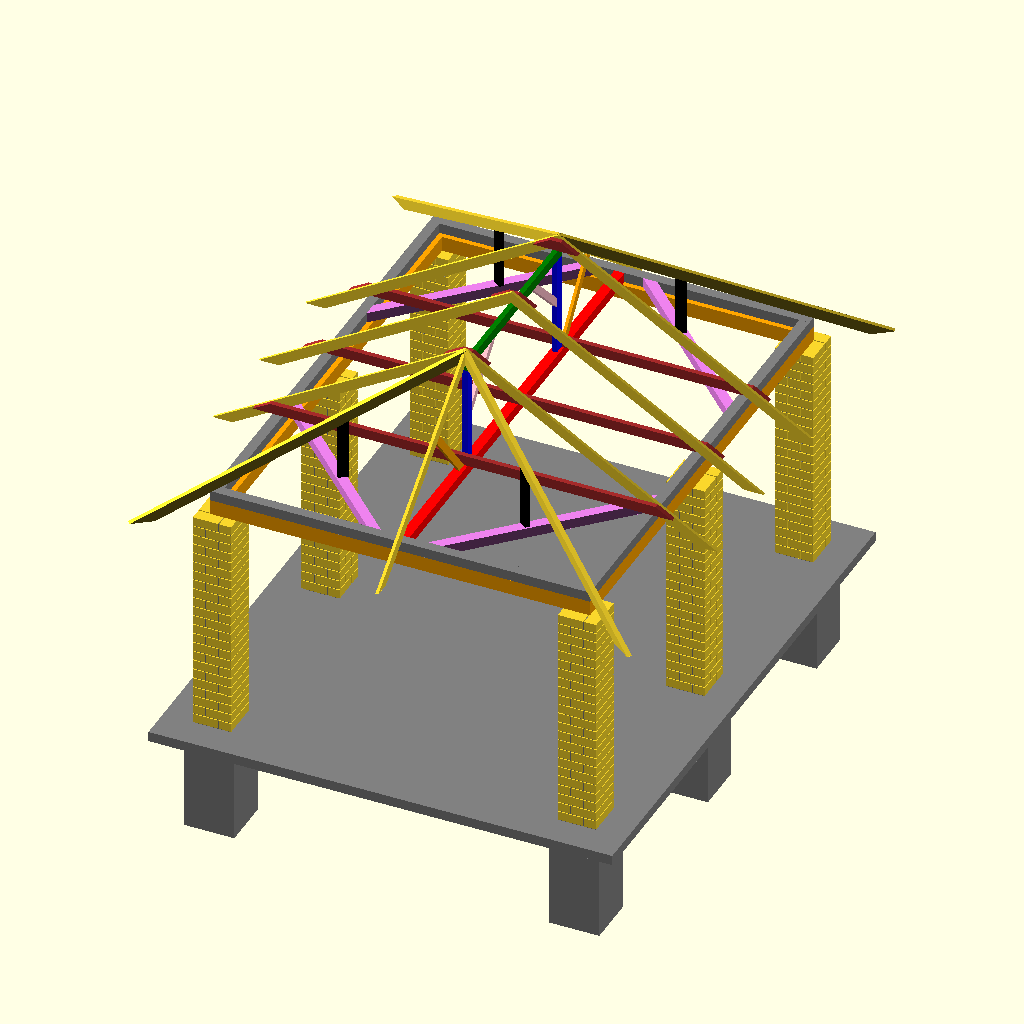
Cell 1: the model at its default parameters.
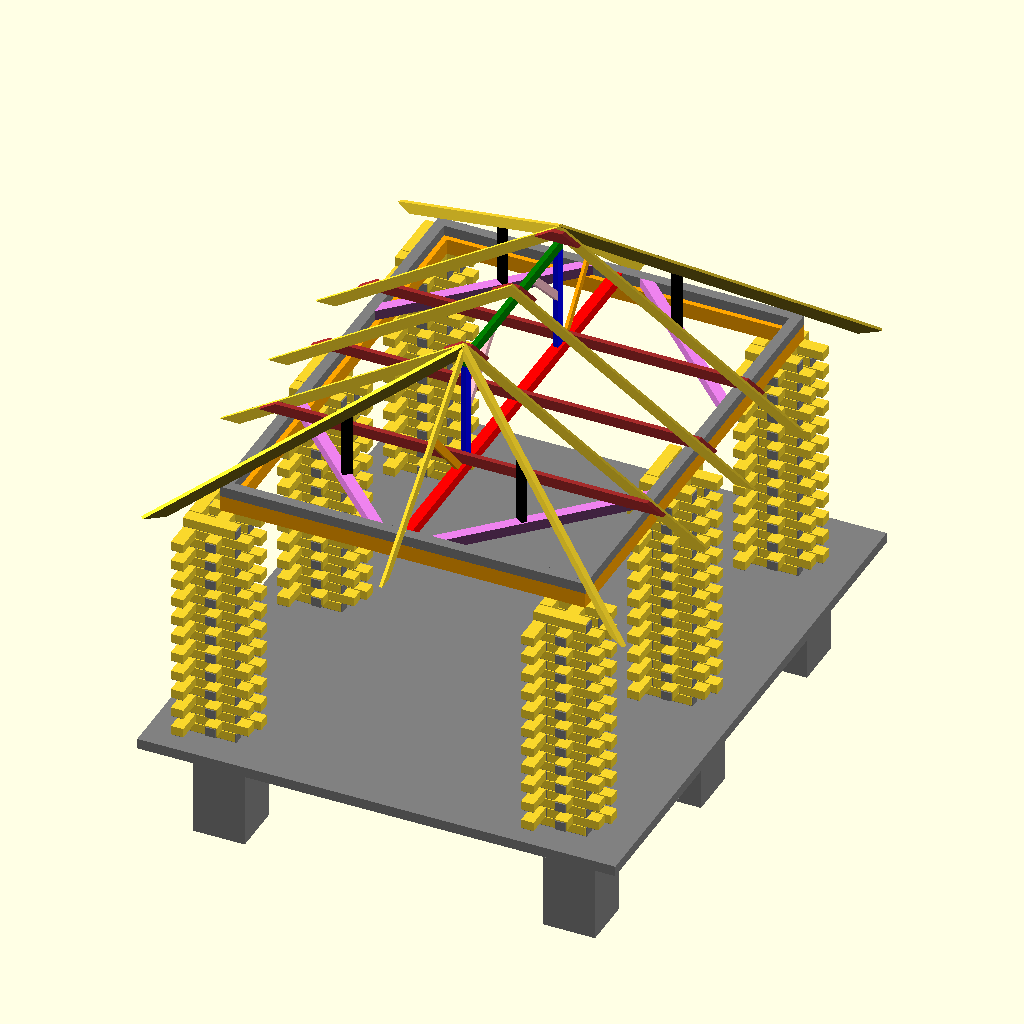
Cell 2: the same model with br_w = 500.
All cells are drawn from the same view direction (rotation 55°, 0°, 25°, orthographic, colour scheme Cornfield), but the view is re-fitted for each cell, so position and scale can differ between cells as well as the parameter.
OpenSCAD source file fire_zone.scad:
//размеры кирпича
br_w = 250;
br_d = 120;
br_h = 88;

// толщина слоя клея
gl_h = 10;

//размеры беседки по колоннам
bes_w = 5000;
bes_d = 4000;

//толщина фундамента
f_h = 100;
//отмостка
f_otm = 300;
//глубина фундамента колонны
col_f_h = 1000;
//ширина фундамента колонны
col_f_w = 500;

//число колонн по ширине
bes_w_col_count = 3;
//число колонн по длине
bes_d_col_count = 2;
//высота колонны в кирпичах
col_h_br = 23;

//сторона профиля столба колонны
stolb_w = 80;
//длина столба
stolb_l = col_f_h + f_h + col_h_br*(br_h+gl_h);
echo("длина столбов", stolb_l);


//маурлат
mr_h = 100;
mr_w = 100;

//брусок обвязки
obv_h = 150;
obv_w = 150;

//ширина лежня
lz_w= 100;

//размеры конька
kon_a = 50; // по ширине
kon_b = 100; // по высоте
kon_l = 2000;

//размеры стойки
kon_st_a = 50;
kon_st_b = 100;
kon_st_l = 1000;
//ширина планки креления стойки
st_pl_w = 20;


//ширина боковых стропил
side_str_w = 30;
//высота боковых стропил
side_str_h = 100;
//число стропил на коньке по одной стороне
side_str_count = 3;

//ширина верхней стяжки
v_kon_st_x = 50;
//высота верхней стяжки
v_kom_st_z = 100;

//ширина нижней стяжки
n_kon_st_x = 50;
//высота нижней стяжки
n_kom_st_z = 100;

//ширина диагональных стропил
diag_str_w = 50;
//ширина фронтальных стропил
front_str_w = 30;

//Ширина колонны
col_w = br_w + br_d + gl_h;

//Внешняя ширина маурлата и обвязки
obv_mr_w = bes_w - col_w + obv_w;
//Внешняя длина маурлата и обвязки
obv_mr_d = bes_d - col_w + obv_w;


//угол боковых стропил
side_str_angl = atan((kon_st_l + kon_b) / (bes_d/2 - kon_a/2 - col_w/2 + obv_w/2));
//добор верхний стропил длина катета
str_dob_v_l = side_str_h / tan(90-side_str_angl);
//добор нижний стропил длина катета
str_dob_n_l = side_str_h / tan(side_str_angl);

//функция нахождения угла стропил
function calculate_str_angle(a,b,l) = acos((2*a*l +sqrt(pow(2*a*l,2) - 4*(pow(a,2)+pow(b,2))*(pow(l,2)-pow(b,2))))/(2*(pow(a,2)+pow(b,2))));

//гипотенуза для расчета угла диагональных стропил
diag_str_gip = sqrt(pow(obv_mr_d/2,2) + pow((obv_mr_w - kon_l)/2,2));
//угол диагональных страпил
diag_str_angl = calculate_str_angle(
    kon_st_l + kon_b + (kon_a/2) * tan(side_str_angl) + side_str_h/cos(side_str_angl),
    sqrt(pow(obv_mr_d/2,2) + pow((obv_mr_w - kon_l)/2,2)),
    side_str_h
);
//угол поворота диагональных стропил
daig_str_vr_angl = atan(((obv_mr_w - kon_l)/2) / (obv_mr_d/2));

//угол фронтальных стропил
front_str_angl = calculate_str_angle(
    kon_st_l + kon_b + (kon_a/2) * tan(side_str_angl) + side_str_h/cos(side_str_angl),
    (obv_mr_w - kon_l)/2,
    side_str_h
);

//высота по коллонну
abs_col_h = (br_h + gl_h)* col_h_br;
//высота по обвязку
abs_obv_h = abs_col_h + obv_h;
//высота по маурлат
abs_mr_h = abs_obv_h + mr_h;
//высота по стойки конька
abs_st_kon_h = abs_mr_h + kon_st_l;
//высота по конек
abs_kon_h = abs_st_kon_h + kon_b;
//высота по зазор под страпилами
abs_pod_str_h = abs_kon_h + (kon_a/2) * tan(side_str_angl);
//высота по стропилы
abs_str_h = abs_pod_str_h + side_str_h/cos(side_str_angl);

//добор верхний фронтальных стропил длина катета
front_dob_v_l = side_str_h / tan(90-front_str_angl);
//добор нижний фронтальных стропил длина катета
front_dob_n_l = side_str_h / tan(front_str_angl);
//длина фронтальной стропилы без подрезов
front_str_l = (abs_pod_str_h - abs_col_h) / sin(front_str_angl);

//добор верхний диагональных стропил длина катета
diag_dob_v_l = side_str_h / tan(90-diag_str_angl);
//добор нижний диагональных стропил длина катета
diag_dob_n_l = side_str_h / tan(diag_str_angl);
//длина фронтальной стропилы без подрезов
diag_str_l = (abs_pod_str_h - abs_col_h) / sin(diag_str_angl);

//длина свесов от обвязки
sv_l = (obv_h + mr_h) / tan(side_str_angl) + str_dob_n_l / cos (side_str_angl);
echo("длина свесов боковых стропил от обвязки", sv_l);
echo("длина свесов боковых стропил от колонны", sv_l - col_w/2 + obv_w/2);
echo("угол наклона боковых стропил", side_str_angl);

echo("угол наклона диагональных стропил", diag_str_angl);

echo("угол наклона фронтальных стропил", front_str_angl);
front_sv_l = (obv_h + mr_h) / tan(front_str_angl) + front_dob_n_l / cos (front_str_angl);
echo("длина свесов боковых стропил от обвязки", front_sv_l);
echo("длина свесов боковых стропил от колонны", front_sv_l - col_w/2 + obv_w/2);

module front_doboraya_stropila(otstup) {

}

module podpory() {
    module podpor() {
        h1 = (diag_str_gip/2)*tan(diag_str_angl);
        h2 = (diag_str_gip/2+lz_w)*tan(diag_str_angl);
        color("black")translate([-diag_str_w/2,,0]) polyhedron(
            points = [
                [0,0,0],
                [0,0,h1],
                [diag_str_w,0,0],
                [diag_str_w,0,h1],
                [0,lz_w,0],
                [0,lz_w,h2],
                [diag_str_w,lz_w,0],
                [diag_str_w,lz_w,h2]
            ],
            faces = [
                [0,1,2],
                [2,3,1],
                [4,5,6],
                [6,7,5],
                [0,1,4],
                [4,5,1],
                [2,3,6],
                [6,7,3],
                [0,2,4],
                [4,6,2],
                [1,3,5],
                [5,7,3]
            ]
        );
    }

    translate([col_w/2 - obv_w/2, col_w/2- obv_w/2, abs_mr_h])
        rotate([0, 0, 270+daig_str_vr_angl])
            translate([0, diag_str_gip/2, 0])
                podpor();

    translate([col_w/2 - obv_w/2, bes_w - (col_w/2- obv_w/2), abs_mr_h])
        rotate([0, 0, 270-daig_str_vr_angl])
            translate([0, diag_str_gip/2, 0])
                podpor();

    translate([bes_d - (col_w/2 - obv_w/2), col_w/2- obv_w/2, abs_mr_h])
        rotate([0, 0, 90-daig_str_vr_angl])
            translate([0, diag_str_gip/2, 0])
                podpor();
    
    translate([bes_d - (col_w/2 - obv_w/2), bes_w - (col_w/2- obv_w/2), abs_mr_h])
        rotate([0, 0, 90+daig_str_vr_angl])
            translate([0, diag_str_gip/2, 0])
                podpor();
}

module ukosiny() {
    a = (diag_str_gip/2) / cos(daig_str_vr_angl) + mr_w;

    module ukosina() {
        rotate([0,0,-90])translate ([-a,0,0]) color("violet")polyhedron(
            points = [
                [0,0,0],
                [0,0,mr_h],
                [lz_w*sqrt(2),0,0],
                [lz_w*sqrt(2),0,mr_h],
                [a,a-lz_w*sqrt(2),0],
                [a,a-lz_w*sqrt(2),mr_h],
                [a,a,0],
                [a,a,mr_h],
            ],
            faces = [
                [0,1,2],
                [2,3,1],
                [4,5,6],
                [6,7,5],
                [0,1,6],
                [6,7,1],
                [2,3,4],
                [4,5,3],
                [0,2,4],
                [4,6,0],
                [1,3,5],
                [5,7,1]
                // [4,7,2]
            ]
        );
    }

    translate([col_w/2 - obv_w/2+mr_w,col_w/2 - obv_w/2+mr_w,abs_obv_h])ukosina();
    translate([bes_d - (col_w/2 - obv_w/2+mr_w),col_w/2 - obv_w/2+mr_w,abs_obv_h])rotate([0,0,90])ukosina();
    translate([bes_d - (col_w/2 - obv_w/2+mr_w),bes_w - (col_w/2 - obv_w/2+mr_w),abs_obv_h])rotate([0,0,180])ukosina();
    translate([col_w/2 - obv_w/2+mr_w,bes_w - (col_w/2 - obv_w/2+mr_w),abs_obv_h])rotate([0,0,270])ukosina();
}

module frontalnie_upory() {
    angle = 90-front_str_angl;
    
    osnovanie1 = (obv_mr_w - kon_l)/2 - n_kon_st_x;
    ploshad1 = pow(osnovanie1,2)*sin(angle)*sin(front_str_angl)/(2*sin(90));
    h1 = 2*ploshad1/osnovanie1;
    katet1 = h1*tan(90-angle);

    osnovanie2 = (obv_mr_w - kon_l)/2 - n_kon_st_x - side_str_h;
    ploshad2 = pow(osnovanie2,2)*sin(angle)*sin(front_str_angl)/(2*sin(90));
    h2 = 2*ploshad2/osnovanie2;
    katet2 = h2*tan(90-angle);

    module frontalny_upor() {
        color("orange")translate([-side_str_w/2,0,0])polyhedron(
            points = [
                [0,0,0],
                [side_str_w,0,0],
                [0,side_str_h,0],
                [side_str_w,side_str_h,0],
                [0,katet1,h1],
                [side_str_w,katet1,h1],
                [0,katet2+side_str_h,h2],
                [side_str_w,katet2+side_str_h,h2]
            ],
            faces = [
                [0,1,2],
                [2,3,1],
                [4,5,6],
                [6,7,5],
                [0,2,4],
                [4,6,2],
                [1,3,5],
                [5,7,3],
                [0,1,4],
                [4,5,1],
                [2,3,6],
                [6,7,3]
            ]
        );
    }

    translate([bes_d/2, bes_w/2 - kon_l/2 - n_kon_st_x, abs_mr_h]) rotate([0,0,180]) frontalny_upor();
    translate([bes_d/2, bes_w/2 + kon_l/2 + n_kon_st_x, abs_mr_h]) frontalny_upor();
}

module frontalnie_stropily() {
    module front_stropila() {
        translate([0, -front_str_w/2, 0]) polyhedron(
            points = [
                [0,0,0],
                [front_dob_v_l + front_str_l + front_dob_n_l,0,0],
                [front_dob_v_l,0,-side_str_h],
                [front_dob_v_l + front_str_l,0,-side_str_h],
                [0,front_str_w,0],
                [front_dob_v_l + front_str_l + front_dob_n_l,front_str_w,0],
                [front_dob_v_l,front_str_w,-side_str_h],
                [front_dob_v_l + front_str_l,front_str_w,-side_str_h],
            ],
            faces = [
                [0,1,2],
                [2,3,1],
                [4,5,6],
                [6,7,5],
                [0,2,4],
                [4,6,2],
                [0,1,4],
                [4,5,1],
                [2,3,6],
                [6,7,3],
                [1,3,5],
                [5,7,3]
            ]
        );
    }

    translate([bes_d/2,bes_w / 2 - (kon_l / 2),abs_str_h])
        rotate([0, front_str_angl, -90])
            front_stropila();

    translate([bes_d/2,bes_w / 2 + (kon_l / 2),abs_str_h])
        rotate([0, front_str_angl, 90])
            front_stropila();
}

// module diag_stropila() {
//     module diag_stropila() {
//         translate([0, -diag_str_w/2, 0]) polyhedron(
//             points = [
//                 [0,0,0],
//                 [diag_dob_v_l + diag_str_l + diag_dob_n_l,0,0],
//                 [diag_dob_v_l,0,-side_str_h],
//                 [diag_dob_v_l + diag_str_l,0,-side_str_h],
//                 [0,front_str_w,0],
//                 [front_dob_v_l + front_str_l + front_dob_n_l,front_str_w,0],
//                 [front_dob_v_l,front_str_w,-side_str_h],
//                 [front_dob_v_l + front_str_l,front_str_w,-side_str_h],
//             ],
//             faces = [
//                 [0,1,2],
//                 [2,3,1],
//                 [4,5,6],
//                 [6,7,5],
//                 [0,2,4],
//                 [4,6,2],
//                 [0,1,4],
//                 [4,5,1],
//                 [2,3,6],
//                 [6,7,3],
//                 [1,3,5],
//                 [5,7,3]
//             ]
//         );
//     }
// }

module diag_stropila() {
    //длина стропил без срезов
    str_l = (abs_pod_str_h - abs_col_h) / sin(diag_str_angl);
    union() {
        //срез верхний
        translate([diag_dob_v_l, diag_str_w/2, 0]) rotate ([0, 90, 180]) polyhedron(
            points =[
                [0, 0, 0],
                [0, diag_str_w, 0],
                [side_str_h, 0, 0],
                [side_str_h, diag_str_w, 0],
                [0, 0, diag_dob_v_l],
                [0, diag_str_w, diag_dob_v_l]
            ],
            faces = [
                [0,1,4],
                [1,4,5],
                [2,3,4],
                [3,4,5],
                [0,2,4],
                [1,3,5]
            ]
        );
        //середина
        translate([diag_dob_v_l, -diag_str_w/2, -side_str_h]) cube([str_l, diag_str_w, side_str_h]);
        //срез нижний
        translate([diag_dob_v_l + str_l, -diag_str_w/2, 0]) rotate ([0, 90, 0]) polyhedron(
            points = [
                [0, 0, 0],
                [0, diag_str_w, 0],
                [side_str_h, 0, 0],
                [side_str_h, diag_str_w, 0],
                [0, 0, diag_dob_n_l],
                [0, diag_str_w, diag_dob_n_l]
            ],
            faces = [
                [0,1,4],
                [1,4,5],
                [2,3,4],
                [3,4,5],
                [0,2,4],
                [1,3,5]
            ]
        );
    }
}

module diag_str_group() {
    translate([bes_d/2,bes_w / 2 - (kon_l / 2),abs_str_h])
        rotate([0, diag_str_angl, -daig_str_vr_angl]) diag_stropila();

    translate([bes_d/2,bes_w / 2 + (kon_l / 2),abs_str_h])
        rotate([0, diag_str_angl, daig_str_vr_angl]) diag_stropila();    

    translate([bes_d/2,bes_w / 2 - (kon_l / 2),abs_str_h])
        rotate([0, diag_str_angl, 180 + daig_str_vr_angl]) diag_stropila();

    translate([bes_d/2,bes_w / 2 + (kon_l / 2),abs_str_h])
        rotate([0, diag_str_angl, 180 - daig_str_vr_angl]) diag_stropila();
}      


module nizny_styazhka() {
    h = abs_str_h - abs_mr_h; //высота равнобедренного т-ка.
    l = 2*(h / tan(side_str_angl)); //основание равнобедренного т-ка.

        color("brown") translate([-l/2,0,0])polyhedron(
            points = [
                [0, 0, 0],
                [0, n_kon_st_x, 0],
                [n_kom_st_z/tan(side_str_angl), 0, n_kom_st_z],
                [n_kom_st_z/tan(side_str_angl), n_kon_st_x, n_kom_st_z],
                [l - n_kom_st_z/tan(side_str_angl), 0, n_kom_st_z],
                [l - n_kom_st_z/tan(side_str_angl), n_kon_st_x, n_kom_st_z],
                [l, 0, 0],
                [l, n_kon_st_x, 0]
            ],
            faces = [
                [0,1,2],
                [2,3,1],
                [0,1,6],
                [6,7,1],
                [2,3,4],
                [4,5,3],
                [4,5,6],
                [6,7,5],
                [0,2,6],
                [2,4,6],
                [1,3,7],
                [3,5,7]
            ]
        );
}

module niznie_styazhki() {
    otstup = kon_l / (side_str_count - 1);

    union() {
        translate([bes_d/2, bes_w/2 - kon_l/2 - n_kon_st_x, abs_mr_h]) nizny_styazhka();
        for (i = [1 : 1 : side_str_count - 2]){
            translate([bes_d/2, bes_w/2 - (kon_l/2) + i*otstup + side_str_w/2, abs_mr_h])
                nizny_styazhka();
        }
        translate([bes_d/2, bes_w/2 + kon_l/2, abs_mr_h]) nizny_styazhka();
    }
}

module verhny_styazhka() {
    h = abs_str_h - abs_kon_h; //высота равнобедренного т-ка.
    l = 2*(h / tan(side_str_angl)); //основание равнобедренного т-ка.

        color("brown") translate([-l/2,0,0])polyhedron(
            points = [
                [0, 0, 0],
                [0, v_kon_st_x, 0],
                [v_kom_st_z/tan(side_str_angl), 0, v_kom_st_z],
                [v_kom_st_z/tan(side_str_angl), v_kon_st_x, v_kom_st_z],
                [l - v_kom_st_z/tan(side_str_angl), 0, v_kom_st_z],
                [l - v_kom_st_z/tan(side_str_angl), v_kon_st_x, v_kom_st_z],
                [l, 0, 0],
                [l, v_kon_st_x, 0]
            ],
            faces = [
                [0,1,2],
                [2,3,1],
                [0,1,6],
                [6,7,1],
                [2,3,4],
                [4,5,3],
                [4,5,6],
                [6,7,5],
                [0,2,6],
                [2,4,6],
                [1,3,7],
                [3,5,7]
            ]
        );
}

module verhnye_styazhki() {
    otstup = kon_l / (side_str_count - 1);

    union() {
        translate([bes_d/2, bes_w/2 - kon_l/2 + side_str_w, abs_kon_h])verhny_styazhka();
        for (i = [1 : 1 : side_str_count - 2]){
            translate([bes_d/2, bes_w / 2 - (kon_l / 2) + i * otstup - side_str_w/2 + side_str_w, abs_kon_h])
                verhny_styazhka();
        }
        translate([bes_d/2, bes_w/2 + kon_l/2 - side_str_w - v_kon_st_x, abs_kon_h])verhny_styazhka();
    }
}

module konkova_stropila() {
    //длина стропил без срезов
    str_l = (abs_kon_h - abs_col_h + (kon_a/2 * tan(side_str_angl))) / sin(side_str_angl);
    union() {
        //срез верхний
        translate([str_dob_v_l,side_str_w, 0]) rotate ([0, 90, 180]) polyhedron(
            points =[
                [0, 0, 0],
                [0, side_str_w, 0],
                [side_str_h, 0, 0],
                [side_str_h, side_str_w, 0],
                [0, 0, str_dob_v_l],
                [0, side_str_w, str_dob_v_l]
            ],
            faces = [
                [0,1,4],
                [1,4,5],
                [2,3,4],
                [3,4,5],
                [0,2,4],
                [1,3,5]
            ]
        );
        //середина
        translate([str_dob_v_l, 0, -side_str_h]) cube([str_l, side_str_w, side_str_h]);
        //срез нижний
        translate([str_dob_v_l + str_l, 0, 0]) rotate ([0, 90, 0]) polyhedron(
            points =[
                [0, 0, 0],
                [0, side_str_w, 0],
                [side_str_h, 0, 0],
                [side_str_h, side_str_w, 0],
                [0, 0, str_dob_n_l],
                [0, side_str_w, str_dob_n_l]
            ],
            faces = [
                [0,1,4],
                [1,4,5],
                [2,3,4],
                [3,4,5],
                [0,2,4],
                [1,3,5]
            ]
        );
    }
}

module konkovyie_stropily() {

    otstup = kon_l / (side_str_count - 1);

    union() {
        translate([bes_d/2, bes_w / 2 - (kon_l / 2), abs_str_h])
            rotate([0,side_str_angl,0])
                konkova_stropila();
        for (i = [1 : 1 : side_str_count - 2]){
            translate([bes_d/2, bes_w / 2 - (kon_l / 2) + i * otstup - side_str_w/2, abs_str_h])
                rotate([0,side_str_angl,0])
                    konkova_stropila();
        }
        translate([bes_d/2, bes_w / 2 - (kon_l / 2) + (side_str_count - 1) * otstup - side_str_w, abs_str_h])
            rotate([0,side_str_angl,0])
                konkova_stropila();

        translate([bes_d/2, bes_w / 2 - (kon_l / 2), abs_str_h])
            translate([0,side_str_w,  0])
                rotate([0,side_str_angl,180])
                    konkova_stropila();
        for (i = [1 : 1 : side_str_count - 2]){
            translate([bes_d/2, bes_w / 2 - (kon_l / 2) + i * otstup - side_str_w/2, abs_str_h])
                translate([0,side_str_w,  0])
                    rotate([0,side_str_angl,180])
                        konkova_stropila();
        }
        translate([bes_d/2, bes_w / 2 - (kon_l / 2) + (side_str_count - 1) * otstup - side_str_w, abs_str_h])
            translate([0,side_str_w,  0])
                rotate([0,side_str_angl,180])
                    konkova_stropila();
    }
}

module konek() {
    color("green") translate([bes_d/2, bes_w/2 - kon_l/2, abs_st_kon_h]) translate([-kon_a/2, 0, 0]) cube([kon_a, kon_l, kon_b]);
}


module stoyka() {
    color("blue") translate([- kon_st_a/2,0, 0]) cube([kon_st_a, kon_st_b, kon_st_l]);
}

module stoyki() {
    union () {
        translate([bes_d/2, bes_w / 2 - (kon_l / 2), abs_mr_h]) stoyka();
        translate([bes_d/2, bes_w / 2 + (kon_l / 2) - kon_st_b, abs_mr_h]) stoyka();
    }
}

module konkovy_ukosini() {
    module konkova_ukosina () {
        color("pink") translate([-kon_st_a/2,0,0]) polyhedron(
            points = [
                [0, 0, 0],
                [kon_st_a, 0, 0],
                [0, 0, kon_st_b],
                [kon_st_a, 0, kon_st_b],
                [0, kon_st_l/2-kon_st_b, kon_st_l/2],
                [kon_st_a, kon_st_l/2- kon_st_b, kon_st_l/2],
                [0, kon_st_l/2, kon_st_l/2],
                [kon_st_a, kon_st_l/2, kon_st_l/2]
            ],
            faces = [
                [0,1,2],
                [1,2,3],
                [4,5,6],
                [5,6,7],
                [0,2,4],
                [4,6,0],
                [1,3,5],
                [5,7,1],
                [0,1,6],
                [6,7,1],
                [2,3,4],
                [4,5,3]
            ]
        );
    }

    translate([bes_d/2, bes_w/2 - kon_l/2 + kon_st_b, abs_mr_h + kon_st_l/2]) konkova_ukosina();
    translate([bes_d/2, bes_w/2 + kon_l/2 - kon_st_b, abs_mr_h + kon_st_l/2]) rotate([0,0,180]) konkova_ukosina();
}

module lezhen() {
    color("red")
    translate ([ bes_d/2 - lz_w/2, col_w/2 - obv_w / 2 + mr_w, abs_obv_h])
    cube([lz_w, bes_w-col_w+obv_h-2*mr_w, mr_h]);
}

module maurlat_laga(position = [0, 0, 0], rotation = [0, 0, 0], length) {
    translate(position) rotate(rotation) color("grey") union() {
        cube([mr_w, mr_w, mr_h / 2]);
        translate([mr_w, 0, 0]) cube([length - mr_w * 2, mr_w, mr_h]);
        translate([length - mr_w, 0, 0]) cube([mr_w, mr_w, mr_h / 2]);
    }
}

module maurlat() {
    translate([col_w/2 - obv_w/2, col_w/2 - obv_w/2, (gl_h+br_h)*col_h_br + obv_h]) union() {
        maurlat_laga(position = [0, 0, 0], length = bes_d - 2 * (col_w/2-obv_w/2));
        maurlat_laga(position = [0, bes_w + obv_w - col_w - mr_w, 0], length = bes_d - 2 * (col_w/2-obv_w/2));

        maurlat_laga(position = [mr_w, bes_w + obv_w - col_w, mr_h], rotation = [0, 180, 90], length = bes_w - 2 * (col_w/2-obv_w/2));
        maurlat_laga(position = [bes_d  + obv_w - col_w, bes_w + obv_w - col_w, mr_h], rotation = [0, 180, 90], length = bes_w - 2 * (col_w/2-obv_w/2));
    }
}

module obv_laga(position = [0, 0, 0], rotation = [0, 0, 0], length) {
    translate(position) rotate(rotation) color("orange") union() {
        cube([obv_w, obv_w, obv_h / 2]);
        translate([obv_w, 0, 0]) cube([length - obv_w * 2, obv_w, obv_h]);
        translate([length - obv_w, 0, 0]) cube([obv_w, obv_w, obv_h / 2]);
    }
}

module obvuazka() {
    translate([col_w/2 - obv_w/2, col_w/2 - obv_w/2, (gl_h+br_h)*col_h_br]) union() {
        obv_laga(position = [0, 0, 0], length = bes_d - 2 * (col_w/2-obv_w/2));
        obv_laga(position = [0, bes_w - (col_w-obv_w) - obv_w, 0], length = bes_d - 2 * (col_w/2-obv_w/2));

        obv_laga(position = [obv_w, bes_w + obv_w - col_w, obv_h], rotation = [0, 180, 90], length = bes_w - 2 * (col_w/2-obv_w/2));
        obv_laga(position = [bes_d  + obv_w - col_w, bes_w + obv_w - col_w, obv_h], rotation = [0, 180, 90], length = bes_w - 2 * (col_w/2-obv_w/2));
    }
}

/*
ti_w = 200;
ti_d = 100;
ti_h = 60;
module tile(position = [0, 0, 0], rotation = [0, 0, 0]) {
    rotate(rotation) translate(position) color("brown") union() {
        polyhedron(
            points = [[0, 0, ti_h -10], [0, ti_d, ti_h -10], [ti_w, ti_d, ti_h -10], [ti_w, 0, ti_h -10],
            [10, 10, ti_h], [10, ti_d - 10, ti_h], [ti_w - 10, ti_d - 10, ti_h], [ti_w - 10, 10, ti_h]],
            faces = [
                [4, 5, 6, 7],
                [0, 1, 4],
                [4, 5, 1],
                [1, 2, 5],
                [5, 6, 2],
                [2, 3, 6],
                [6, 7, 3],
                [3, 0, 7],
                [7, 4, 0]
            ]
        );
        cube([ti_w, ti_d, ti_h -10]);
    }
    
}

module tile_draw(position = [0, 0, 0], rotation = [0, 0, 0]) {
    rotate(rotation) translate(position) union() {
        tile();
        tile([ti_d, -ti_d, 0], [0, 0, 90]);
        tile([-ti_d, ti_d+ti_w, 0], [0, 0, 0]);
    }
}

module tile_flor(position = [0, 0, 0], rotation = [0, 0, 0], width, depth) {
    length = max (width, depth) / ti_d;
    intersection() {
        union() {
            for (j = [0 : 1 : length - 1]) {
                bias_x = ti_w * j;
                bias_y = - (ti_w + ti_d * 2) * j;

                for (i = [0 : 1 : length - 1]) {
                    x = bias_x + i*ti_d;
                    y = bias_y + i*ti_d;
                    if (0 < x && x < width && 0 < y && y < depth)
                        tile_draw([x, y, 0]);
                }

                bias_x1 = -bias_x;
                bias_y1 = - bias_y;
                for (i = [1 : 1 : length - 1]) {
                    x = -bias_x + i*ti_d;
                    y = -bias_y + i*ti_d;
                    if (0 < x && x < width && 0 < y && y < depth)
                        tile_draw([x, y, 0]);
                }
            }
        }
    }
}

tile_flor(width = 10000, depth = 10000);
*/




module brick(position = [0, 0, 0], rotation = [0, 0, 0], glue = [false, false, false]) {
    glue_position = [
        if (glue[0]) position[0] + 10 else position[0],
        if (glue[1]) position[1] + 10 else position[1],
        if (glue[2]) position[2] + 10 else position[2]
    ];
   
    rotate(rotation) translate(glue_position)
            union() {
                cube([br_w, br_d, br_h]);
                color("grey") union() {
                    if (glue[0]) translate([-gl_h, gl_h, gl_h]) cube([gl_h, br_d - gl_h* 2, br_h - gl_h*2]);
                    if (glue[1]) translate([gl_h, -gl_h, gl_h]) cube([br_w - gl_h*2, gl_h, br_h - gl_h*2]);
                    if (glue[2]) translate([gl_h, gl_h, -gl_h]) cube([br_w - gl_h*2, br_d - gl_h * 2, gl_h]);
                    if (glue[0] && glue[1]) translate([-gl_h, -gl_h, gl_h]) cube([gl_h * 2, gl_h * 2, br_h - gl_h*2]);
                    if (glue[0] && glue[2]) translate([-gl_h, gl_h, -gl_h]) cube([gl_h* 2, br_d - gl_h * 2, gl_h * 2]);
                    if (glue[1] && glue[2]) translate([gl_h, -gl_h, -gl_h]) cube([br_w - gl_h*2, gl_h * 2, gl_h * 2]);
                }
            }
}

module column_level() {
    union() {
        brick([-br_w - gl_h,-120,0], [0,0,180], [true, false, true]);
        brick([120,-120,0], [0,0,90], [true, false, true]);
        brick([120,260,0],[0,0,0],[true, false, true]);
        brick([-br_w - gl_h,260,0],[0,0,270],[true, false, true]);
    }
}

module column(levels=1) {
    union() {
        for(i = [0 : 1 : levels - 1]) {
            if (i%2 == 1)
                mirror([0, 1, ,0])
                    translate([0, -380, 98*i])
                        column_level();
            else
                translate([0,0, 98*i])
                    column_level();
        }
    }
}

module column_group() {
    d_gap = (bes_d - (bes_d_col_count)*(col_w))/(bes_d_col_count - 1);
    for (i = [0 : 1 : bes_d_col_count - 1]) {
        translate([0 + i * (d_gap + col_w), 0, 0])
            column(col_h_br);
    }
    
    w_gap = (bes_w - (bes_w_col_count)*(col_w))/(bes_w_col_count - 1);
    for (i = [1 : 1 : bes_w_col_count - 2]) {
        translate([0, i*(w_gap + col_w), 0])
            column(col_h_br);
        translate([bes_d - col_w, i*(w_gap + col_w), 0])
            column(col_h_br);
    }

    for (i = [0 : 1 : bes_d_col_count - 1]) {
        translate([0 + i * (d_gap + col_w), bes_w - col_w, 0])
            column(col_h_br);
    }    
}

module column_fundaments() {
    fund_d = bes_d -col_w + col_f_w;
    d_gap = (fund_d - (bes_d_col_count)*col_f_w)/(bes_d_col_count - 1);
    for (i = [0 : 1 : bes_d_col_count - 1]) {
        color("grey") translate([col_w/2-col_f_w/2 + i * (d_gap + col_f_w), col_w/2-col_f_w/2,  -f_h - col_f_h])
            cube([col_f_w, col_f_w, col_f_h]);
    }

    fund_w = bes_w -col_w + col_f_w;
    w_gap = (fund_w - (bes_w_col_count)*col_f_w)/(bes_w_col_count - 1);
    for (i = [1 : 1 : bes_w_col_count - 2]) {
        color("grey") translate([col_w/2-col_f_w/2, col_w/2-col_f_w/2 + i*(w_gap + col_f_w),  -f_h - col_f_h])
            cube([col_f_w, col_f_w, col_f_h]);
        color("grey") translate([bes_d - (col_w/2-col_f_w/2) - col_f_w, col_w/2-col_f_w/2 + i*(w_gap + col_f_w),  -f_h - col_f_h])
            cube([col_f_w, col_f_w, col_f_h]);
    }

    for (i = [0 : 1 : bes_d_col_count - 1]) {
        color("grey") translate([col_w/2-col_f_w/2 + i * (d_gap + col_f_w), col_w/2-col_f_w/2 - col_f_w + fund_w,  -f_h - col_f_h])
            cube([col_f_w, col_f_w, col_f_h]);
    }   
}

module stolby() {
    module stolb() {
        color("red") translate([-stolb_w/2,-stolb_w/2, -f_h - col_f_h])
            cube([stolb_w, stolb_w, stolb_l]);
    }

    otstup_d = (bes_d - col_w) / (bes_d_col_count - 1);
    for(i = [0 : 1 : bes_d_col_count - 1]) {
        translate([col_w/2 + i * otstup_d, col_w/2, 0]) stolb();
        translate([col_w/2 + i * otstup_d, bes_w - col_w/2, 0]) stolb();
    }

    otstup_w = (bes_w - col_w) / (bes_w_col_count - 1);
    for(i = [1 : 1 : bes_w_col_count - 2]) {
        translate([col_w/2, col_w/2 + i * otstup_w, 0]) stolb();
        translate([bes_d - col_w/2, col_w/2 + i * otstup_w, 0]) stolb();
    }
}

module fundament() {
    color("grey")
        translate([-f_otm, -f_otm, - f_h])
            cube([bes_d + 2*f_otm, bes_w + 2*f_otm, f_h]);
}


module pavilion() {
    column_fundaments();
    fundament();
    stolby();
    column_group();
    obvuazka();
    maurlat();
    lezhen();
    stoyki();
    konek();
    konkovy_ukosini();
    konkovyie_stropily();
    verhnye_styazhki();
    niznie_styazhki();
    frontalnie_stropily();
    frontalnie_upory();
    diag_str_group();
    ukosiny();
    podpory();
}

pavilion();


// translate([-(sv_l - col_w/2 + obv_w/2)-4, -(front_sv_l- col_w/2 + obv_w/2), abs_col_h])
//     cube([4,obv_mr_w+front_sv_l*2,4]);
Parameter table extracted from the source (name, type, default, range or options):
br_w: number, default 250
br_d: number, default 120
br_h: number, default 88
gl_h: number, default 10
bes_w: number, default 5000
bes_d: number, default 4000
f_h: number, default 100
f_otm: number, default 300
col_f_h: number, default 1000
col_f_w: number, default 500
bes_w_col_count: number, default 3
bes_d_col_count: number, default 2
col_h_br: number, default 23
stolb_w: number, default 80
mr_h: number, default 100
mr_w: number, default 100
obv_h: number, default 150
obv_w: number, default 150
lz_w: number, default 100
kon_a: number, default 50
kon_b: number, default 100
kon_l: number, default 2000
kon_st_a: number, default 50
kon_st_b: number, default 100
kon_st_l: number, default 1000
st_pl_w: number, default 20
side_str_w: number, default 30
side_str_h: number, default 100
side_str_count: number, default 3
v_kon_st_x: number, default 50
v_kom_st_z: number, default 100
n_kon_st_x: number, default 50
n_kom_st_z: number, default 100
diag_str_w: number, default 50
front_str_w: number, default 30
